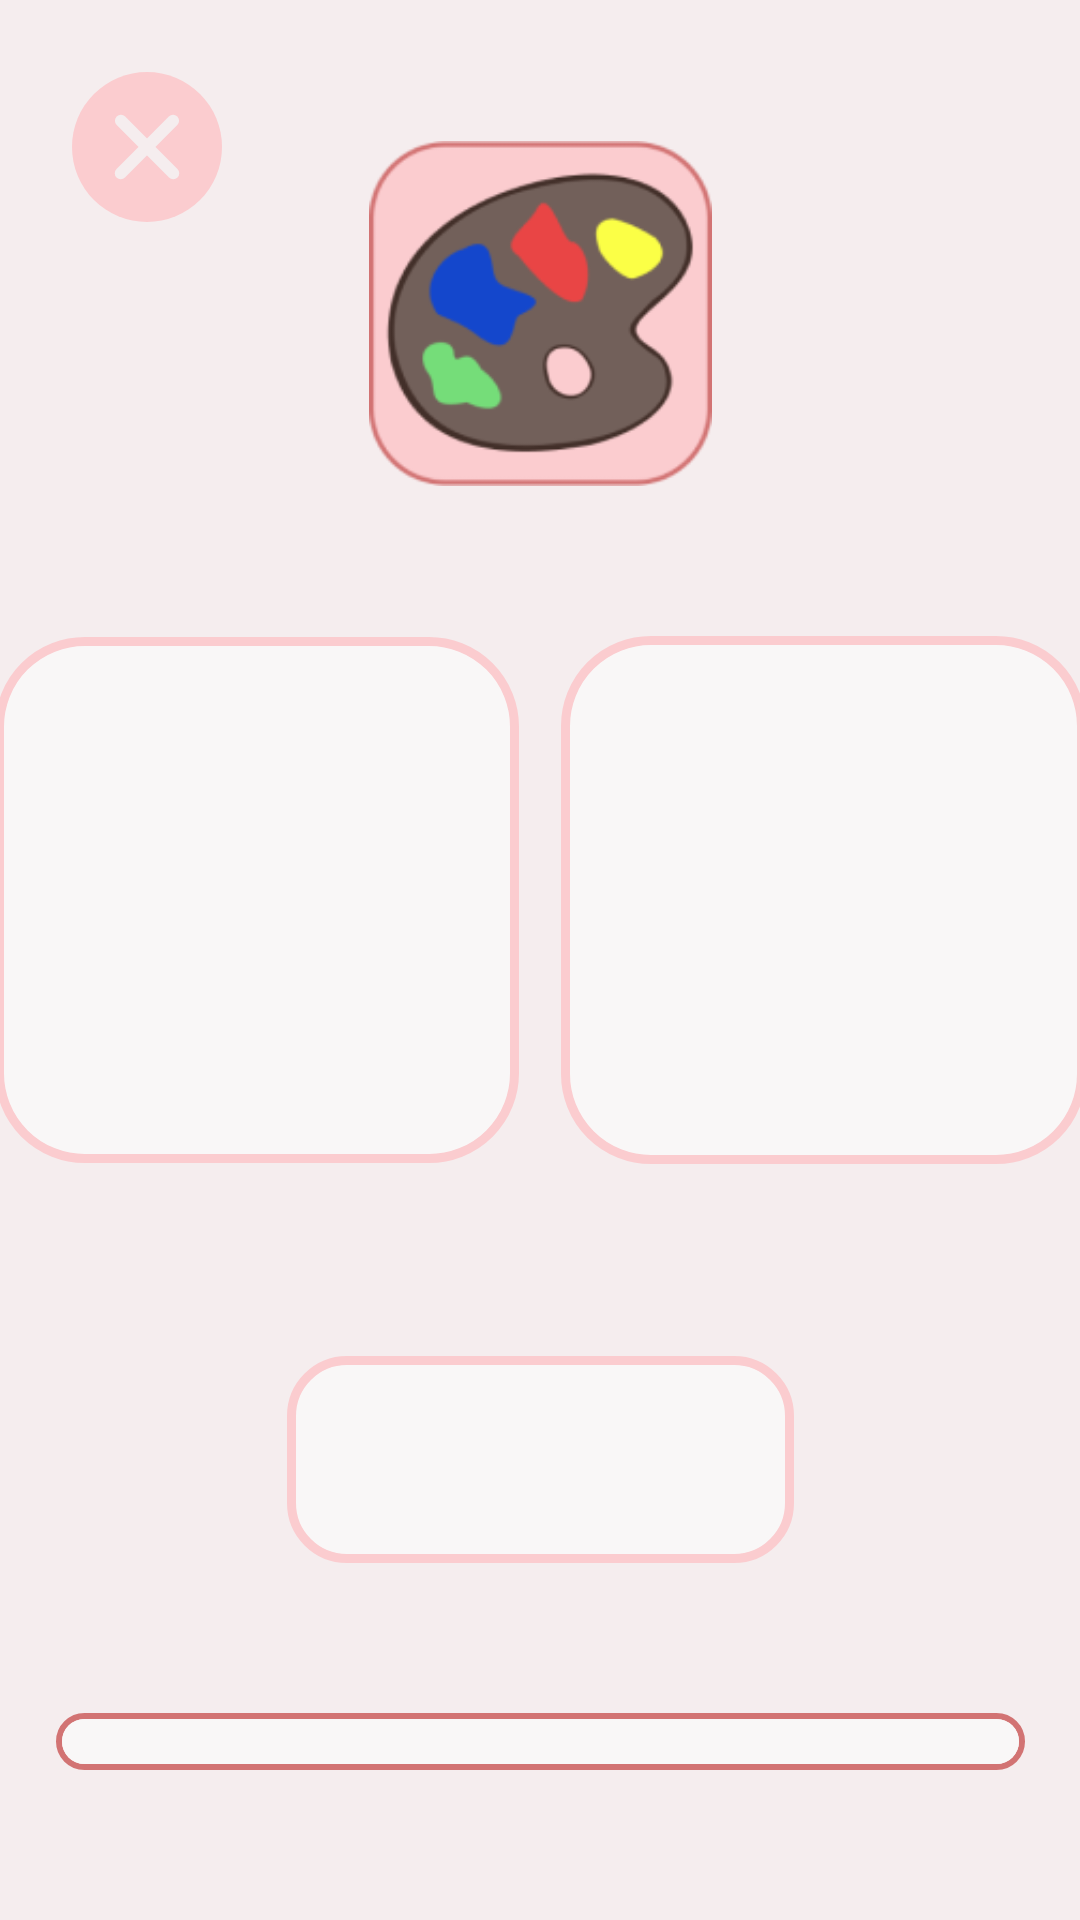

Layout XML and referenced resources for this Android screen:
<!-- AndroidManifest.xml: application theme Theme.Testi -->
<!-- res/layout/colourgamefirstactivity.xml -->
<?xml version="1.0" encoding="utf-8"?>
<androidx.constraintlayout.widget.ConstraintLayout
    xmlns:android="http://schemas.android.com/apk/res/android"
    xmlns:app="http://schemas.android.com/apk/res-auto"
    android:layout_width="match_parent"
    android:layout_height="match_parent"
    android:background="@color/colourgame_background">

    <include layout="@layout/colourgame_layout" />

    <ImageView
        android:id="@+id/colourGameFirstOptionBackground1"
        android:layout_width="wrap_content"
        android:layout_height="wrap_content"
        android:layout_marginStart="18dp"
        android:layout_marginTop="212dp"
        android:soundEffectsEnabled="false"
        app:layout_constraintEnd_toStartOf="@+id/colourGameFirstOptionBackground2"
        app:layout_constraintStart_toStartOf="parent"
        app:layout_constraintTop_toTopOf="parent"
        app:srcCompat="@drawable/colourgameoption" />

    <ImageView
        android:id="@+id/colourGameFirstOptionBackground3"
        android:layout_width="wrap_content"
        android:layout_height="wrap_content"
        android:layout_marginStart="20dp"
        android:layout_marginTop="25dp"
        android:layout_marginEnd="23dp"
        android:layout_marginBottom="234dp"
        android:soundEffectsEnabled="false"
        app:layout_constraintBottom_toBottomOf="parent"
        app:layout_constraintEnd_toStartOf="@+id/colourGameFirstOptionBackground4"
        app:layout_constraintStart_toStartOf="parent"
        app:layout_constraintTop_toBottomOf="@+id/colourGameFirstOptionBackground1"
        app:srcCompat="@drawable/colourgameoption" />

    <ImageView
        android:id="@+id/colourGameFirstOptionBackground4"
        android:layout_width="wrap_content"
        android:layout_height="wrap_content"
        android:layout_marginTop="25dp"
        android:layout_marginEnd="18dp"
        android:layout_marginBottom="234dp"
        android:soundEffectsEnabled="false"
        app:layout_constraintBottom_toBottomOf="parent"
        app:layout_constraintEnd_toEndOf="parent"
        app:layout_constraintHorizontal_bias="1.0"
        app:layout_constraintStart_toEndOf="@+id/colourGameFirstOptionBackground3"
        app:layout_constraintTop_toBottomOf="@+id/colourGameFirstOptionBackground2"
        app:srcCompat="@drawable/colourgameoption" />

    <ImageView
        android:id="@+id/colourGameFirstOptionBackground2"
        android:layout_width="wrap_content"
        android:layout_height="wrap_content"
        android:layout_marginStart="14dp"
        android:layout_marginTop="212dp"
        android:layout_marginEnd="18dp"
        android:soundEffectsEnabled="false"
        app:layout_constraintEnd_toEndOf="parent"
        app:layout_constraintStart_toEndOf="@+id/colourGameFirstOptionBackground1"
        app:layout_constraintTop_toTopOf="parent"
        app:srcCompat="@drawable/colourgameoption" />

    <ImageView
        android:id="@+id/colourGameFirstTextBackground"
        android:layout_width="wrap_content"
        android:layout_height="wrap_content"
        android:layout_marginStart="121dp"
        android:layout_marginEnd="121dp"
        android:layout_marginBottom="119dp"
        android:soundEffectsEnabled="false"
        app:layout_constraintBottom_toBottomOf="parent"
        app:layout_constraintEnd_toEndOf="parent"
        app:layout_constraintStart_toStartOf="parent"
        app:srcCompat="@drawable/colourgametext" />

    <TextView
        android:id="@+id/colourGameSecondText2"
        android:layout_width="169dp"
        android:layout_height="69dp"
        android:fontFamily="@font/baloo2_extra"
        android:gravity="center"
        android:textColor="@color/font"
        android:textSize="30sp"
        android:soundEffectsEnabled="false"
        app:layout_constraintBottom_toBottomOf="@+id/colourGameFirstTextBackground"
        app:layout_constraintEnd_toEndOf="@+id/colourGameFirstTextBackground"
        app:layout_constraintHorizontal_bias="0.0"
        app:layout_constraintStart_toStartOf="@+id/colourGameFirstTextBackground"
        app:layout_constraintTop_toTopOf="@+id/colourGameFirstTextBackground"
        app:layout_constraintVertical_bias="0.0" />

    <ImageView
        android:id="@+id/colourGameFirstOption1"
        android:layout_width="125dp"
        android:layout_height="126dp"
        android:soundEffectsEnabled="false"
        app:layout_constraintBottom_toBottomOf="@+id/colourGameFirstOptionBackground1"
        app:layout_constraintEnd_toEndOf="@+id/colourGameFirstOptionBackground1"
        app:layout_constraintStart_toStartOf="@+id/colourGameFirstOptionBackground1"
        app:layout_constraintTop_toTopOf="@+id/colourGameFirstOptionBackground1" />

    <ImageView
        android:id="@+id/colourGameFirstOption2"
        android:layout_width="125dp"
        android:layout_height="126dp"
        android:soundEffectsEnabled="false"
        app:layout_constraintBottom_toBottomOf="@+id/colourGameFirstOptionBackground2"
        app:layout_constraintEnd_toEndOf="@+id/colourGameFirstOptionBackground2"
        app:layout_constraintStart_toStartOf="@+id/colourGameFirstOptionBackground2"
        app:layout_constraintTop_toTopOf="@+id/colourGameFirstOptionBackground2" />

    <ImageView
        android:id="@+id/colourGameFirstOption3"
        android:layout_width="125dp"
        android:layout_height="126dp"
        android:soundEffectsEnabled="false"
        app:layout_constraintBottom_toBottomOf="@+id/colourGameFirstOptionBackground3"
        app:layout_constraintEnd_toEndOf="@+id/colourGameFirstOptionBackground3"
        app:layout_constraintStart_toStartOf="@+id/colourGameFirstOptionBackground3"
        app:layout_constraintTop_toTopOf="@+id/colourGameFirstOptionBackground3" />

    <ImageView
        android:id="@+id/colourGameFirstOption4"
        android:layout_width="125dp"
        android:layout_height="126dp"
        android:soundEffectsEnabled="false"
        app:layout_constraintBottom_toBottomOf="@+id/colourGameFirstOptionBackground4"
        app:layout_constraintEnd_toEndOf="@+id/colourGameFirstOptionBackground4"
        app:layout_constraintStart_toStartOf="@+id/colourGameFirstOptionBackground4"
        app:layout_constraintTop_toTopOf="@+id/colourGameFirstOptionBackground4" />

</androidx.constraintlayout.widget.ConstraintLayout>
<!-- res/layout/colourgame_layout.xml (included above) -->
<?xml version="1.0" encoding="utf-8"?>
<androidx.constraintlayout.widget.ConstraintLayout xmlns:android="http://schemas.android.com/apk/res/android"
    xmlns:app="http://schemas.android.com/apk/res-auto"
    xmlns:tools="http://schemas.android.com/tools"
    android:layout_width="match_parent"
    android:layout_height="match_parent">

    <ImageView
        android:id="@+id/colourGameIcon2"
        android:layout_width="115dp"
        android:layout_height="115dp"
        android:layout_marginTop="47dp"
        android:soundEffectsEnabled="false"
        app:layout_constraintEnd_toEndOf="parent"
        app:layout_constraintStart_toStartOf="parent"
        app:layout_constraintTop_toTopOf="parent"
        app:srcCompat="@drawable/colorgameicon" />

    <ImageView
        android:id="@+id/colourGameExitButton"
        android:layout_width="wrap_content"
        android:layout_height="wrap_content"
        android:layout_marginStart="24dp"
        android:layout_marginTop="24dp"
        android:soundEffectsEnabled="false"
        app:layout_constraintStart_toStartOf="parent"
        app:layout_constraintTop_toTopOf="parent"
        app:srcCompat="@drawable/colourgameexit" />

    <ImageView
        android:id="@+id/colourGameProgressBarBackground"
        android:layout_width="wrap_content"
        android:layout_height="wrap_content"
        android:layout_marginBottom="50dp"
        android:soundEffectsEnabled="false"
        app:layout_constraintBottom_toBottomOf="parent"
        app:layout_constraintEnd_toEndOf="parent"
        app:layout_constraintStart_toStartOf="parent"
        app:srcCompat="@drawable/colourgameprogressbarbackground" />

    <ProgressBar
        android:id="@+id/colourGameProgressBar"
        style="?android:attr/progressBarStyleHorizontal"
        android:progressDrawable="@drawable/colourgameprogressbar"
        android:layout_width="319dp"
        android:layout_height="15dp"
        android:soundEffectsEnabled="false"
        android:progress="0"
        app:layout_constraintBottom_toBottomOf="@+id/colourGameProgressBarBackground"
        app:layout_constraintEnd_toEndOf="@+id/colourGameProgressBarBackground"
        app:layout_constraintStart_toStartOf="@+id/colourGameProgressBarBackground"
        app:layout_constraintTop_toTopOf="@+id/colourGameProgressBarBackground" />

</androidx.constraintlayout.widget.ConstraintLayout>
<!-- resources referenced by this layout -->
<resources>
  <color name="colourgame_background">#F5EDEE</color>
  <color name="font">#1F0404</color>
  <!-- drawable colorgameicon: png bitmap (drawable, 13634 bytes) -->
  <!-- drawable colourgameexit (drawable) -->
  <vector xmlns:android="http://schemas.android.com/apk/res/android"
      android:width="50dp"
      android:height="50dp"
      android:viewportWidth="50"
      android:viewportHeight="50">
    <path
        android:pathData="M25,25m-25,0a25,25 0,1 1,50 0a25,25 0,1 1,-50 0"
        android:fillColor="#FBCCCF"/>
    <path
        android:pathData="M16.25,33.75L33.692,16.25"
        android:strokeWidth="4"
        android:fillColor="#00000000"
        android:strokeColor="#F5EDEE"
        android:strokeLineCap="round"/>
    <path
        android:pathData="M33.75,33.75L16.308,16.25"
        android:strokeWidth="4"
        android:fillColor="#00000000"
        android:strokeColor="#F5EDEE"
        android:strokeLineCap="round"/>
  </vector>
  <!-- drawable colourgameoption (drawable) -->
  <vector xmlns:android="http://schemas.android.com/apk/res/android"
      android:width="175dp"
      android:height="176dp"
      android:viewportWidth="175"
      android:viewportHeight="176">
    <path
        android:pathData="M30,1.5L145,1.5A28.5,28.5 0,0 1,173.5 30L173.5,146A28.5,28.5 0,0 1,145 174.5L30,174.5A28.5,28.5 0,0 1,1.5 146L1.5,30A28.5,28.5 0,0 1,30 1.5z"
        android:strokeWidth="3"
        android:fillColor="#F9F7F7"
        android:strokeColor="#FBCCCF"/>
  </vector>
  <!-- drawable colourgameprogressbar (drawable) -->
  <?xml version="1.0" encoding="utf-8"?>
  <layer-list xmlns:android="http://schemas.android.com/apk/res/android">
  
      <item android:id="@android:id/background">
          <shape android:shape="rectangle">
              <solid android:color="#F9F7F7"/>
              <corners android:radius="10dp"/>
          </shape>
      </item>
  
      <item android:id="@android:id/progress">
          <scale android:scaleWidth="100%">
              <shape android:shape="rectangle">
                  <solid android:color="#FBCCCF"/>
                  <corners android:radius="10dp"/>
              </shape>
          </scale>
      </item>
  
  </layer-list>
  <!-- drawable colourgameprogressbarbackground (drawable) -->
  <vector xmlns:android="http://schemas.android.com/apk/res/android"
      android:width="323dp"
      android:height="19dp"
      android:viewportWidth="323"
      android:viewportHeight="19">
    <path
        android:pathData="M9.5,1L313.5,1A8.5,8.5 0,0 1,322 9.5L322,9.5A8.5,8.5 0,0 1,313.5 18L9.5,18A8.5,8.5 0,0 1,1 9.5L1,9.5A8.5,8.5 0,0 1,9.5 1z"
        android:strokeWidth="2"
        android:fillColor="#F9F7F7"
        android:strokeColor="#D27373"/>
  </vector>
  <!-- drawable colourgametext (drawable) -->
  <vector xmlns:android="http://schemas.android.com/apk/res/android"
      android:width="169dp"
      android:height="69dp"
      android:viewportWidth="169"
      android:viewportHeight="69">
    <path
        android:pathData="M20,1.5L149,1.5A18.5,18.5 0,0 1,167.5 20L167.5,49A18.5,18.5 0,0 1,149 67.5L20,67.5A18.5,18.5 0,0 1,1.5 49L1.5,20A18.5,18.5 0,0 1,20 1.5z"
        android:strokeWidth="3"
        android:fillColor="#F9F7F7"
        android:strokeColor="#FBCCCF"/>
  </vector>
  <style name="Theme.Testi" parent="Base.Theme.Testi" />
  <style name="Base.Theme.Testi" parent="Theme.Material3.DayNight.NoActionBar">
          
          
      </style>
</resources>
